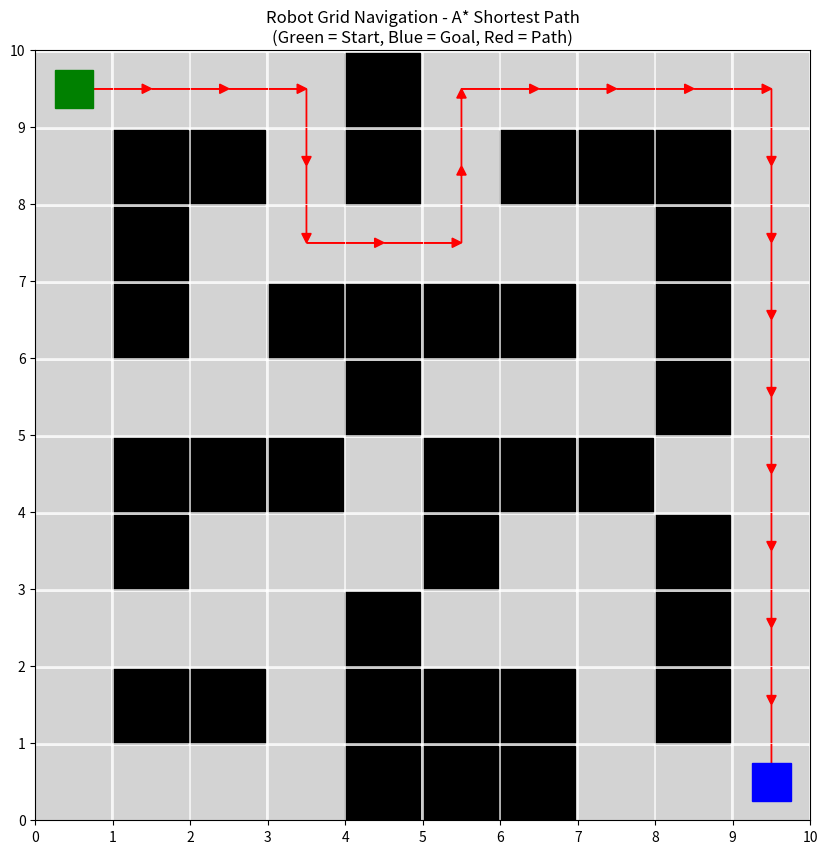

This chart was generated by the following Python code:
import heapq
import matplotlib.pyplot as plt

grid = [
    [0, 0, 0, 0, 1, 0, 0, 0, 0, 0],
    [0, 1, 1, 0, 1, 0, 1, 1, 1, 0],
    [0, 1, 0, 0, 0, 0, 0, 0, 1, 0],
    [0, 1, 0, 1, 1, 1, 1, 0, 1, 0],
    [0, 0, 0, 0, 1, 0, 0, 0, 1, 0],
    [0, 1, 1, 1, 0, 1, 1, 1, 0, 0],
    [0, 1, 0, 0, 0, 1, 0, 0, 1, 0],
    [0, 0, 0, 0, 1, 0, 0, 0, 1, 0],
    [0, 1, 1, 0, 1, 1, 1, 0, 1, 0],
    [0, 0, 0, 0, 1, 1, 1, 0, 0, 0]
]

start = (0, 0)
goal  = (9, 9)

# Quick sanity check
print(f"Grid size: {len(grid)} rows × {len(grid[0])} cols")
print(f"Start cell value: {grid[start[0]][start[1]]}  (should be 0)")
print(f"Goal cell value:  {grid[goal[0]][goal[1]]}   (should be 0)")

directions = [(0, 1), (1, 0), (0, -1), (-1, 0)]  # Right, Down, Left, Up

def heuristic(a, b):
    """Manhattan distance: admissible heuristic for 4-directional grid movement."""
    return abs(a[0] - b[0]) + abs(a[1] - b[1])

# Demonstration
print(f"h(start → goal)  = {heuristic(start, goal)}")
print(f"h((0,0) → (0,0)) = {heuristic((0,0), (0,0))}  (same cell = 0)")
print(f"h((3,3) → (5,7)) = {heuristic((3,3), (5,7))}")

def a_star_search(grid, start, goal):
    """A* search: finds the shortest path using g(n) + h(n) as priority."""
    open_set = []
    counter  = 0   # tiebreaker — incremented on every push
    heapq.heappush(open_set, (heuristic(start, goal), counter, 0, start, [start]))
    # entry format: (f_cost, tiebreaker, g_cost, position, path)

    g_costs        = {start: 0}   # best known g-value per cell
    closed_set     = set()         # fully expanded nodes
    nodes_expanded = 0

    while open_set:
        f_cost, _, g_cost, current, path = heapq.heappop(open_set)

        if current in closed_set:   # stale entry — already expanded optimally
            continue

        closed_set.add(current)
        nodes_expanded += 1

        if current == goal:
            return path, g_cost, nodes_expanded

        for dr, dc in directions:
            neighbor = (current[0] + dr, current[1] + dc)
            if (0 <= neighbor[0] < len(grid) and
                0 <= neighbor[1] < len(grid[0]) and
                grid[neighbor[0]][neighbor[1]] == 0 and
                neighbor not in closed_set):

                new_g = g_cost + 1   # uniform move cost

                if neighbor not in g_costs or new_g < g_costs[neighbor]:
                    g_costs[neighbor] = new_g
                    f = new_g + heuristic(neighbor, goal)
                    counter += 1
                    heapq.heappush(open_set, (f, counter, new_g, neighbor, path + [neighbor]))

    return None, 0, nodes_expanded

# Run it
path, cost, nodes_expanded = a_star_search(grid, start, goal)

if path:
    print(f"Path found: {len(path)} steps, cost {cost}, {nodes_expanded} nodes expanded")
    print("Steps:", path)
else:
    print("No path found.")

def plot_maze(grid, path, start, goal):
    """Visualize the grid and the A* solution path."""
    rows, cols = len(grid), len(grid[0])
    fig, ax = plt.subplots(figsize=(10, 10))

    # Draw every cell — row 0 maps to top of plot via (rows - r - 1)
    for r in range(rows):
        for c in range(cols):
            color = 'black' if grid[r][c] == 1 else 'lightgray'
            ax.add_patch(plt.Rectangle((c, rows - r - 1), 0.97, 0.97, color=color))

    # Draw path as red arrows between cell centers
    if path:
        for i in range(len(path) - 1):
            x1, y1 = path[i][1] + 0.5,     rows - path[i][0] - 0.5
            x2, y2 = path[i+1][1] + 0.5,   rows - path[i+1][0] - 0.5
            ax.arrow(x1, y1, x2 - x1, y2 - y1,
                     head_width=0.12, length_includes_head=True,
                     head_length=0.12, fc='red', ec='red')

    # Mark start (green) and goal (blue) as smaller centered squares
    ax.add_patch(plt.Rectangle((start[1] + 0.25, rows - start[0] - 1 + 0.25), 0.5, 0.5, color='green'))
    ax.add_patch(plt.Rectangle((goal[1]  + 0.25, rows - goal[0]  - 1 + 0.25), 0.5, 0.5, color='blue'))

    ax.set_xlim(0, cols)
    ax.set_ylim(0, rows)
    ax.set_xticks(range(cols + 1))
    ax.set_yticks(range(rows + 1))
    ax.grid(True, color='white', linewidth=0.5)
    ax.set_title("Robot Grid Navigation - A* Shortest Path\n(Green = Start, Blue = Goal, Red = Path)")
    plt.show()

plot_maze(grid, path, start, goal)

# Bonus: compare A* vs UCS (h=0) node expansion count
def ucs_as_astar(grid, start, goal):
    """A* with h=0 — equivalent to UCS on a grid."""
    open_set = []
    counter  = 0
    heapq.heappush(open_set, (0, counter, 0, start, [start]))
    g_costs        = {start: 0}
    closed_set     = set()
    nodes_expanded = 0
    while open_set:
        f_cost, _, g_cost, current, path = heapq.heappop(open_set)
        if current in closed_set:
            continue
        closed_set.add(current)
        nodes_expanded += 1
        if current == goal:
            return path, g_cost, nodes_expanded
        for dr, dc in directions:
            neighbor = (current[0] + dr, current[1] + dc)
            if (0 <= neighbor[0] < len(grid) and
                0 <= neighbor[1] < len(grid[0]) and
                grid[neighbor[0]][neighbor[1]] == 0 and
                neighbor not in closed_set):
                new_g = g_cost + 1
                if neighbor not in g_costs or new_g < g_costs[neighbor]:
                    g_costs[neighbor] = new_g
                    counter += 1
                    heapq.heappush(open_set, (new_g, counter, new_g, neighbor, path + [neighbor]))
    return None, 0, nodes_expanded

_, _, ucs_expanded = ucs_as_astar(grid, start, goal)
_, _, astar_expanded = a_star_search(grid, start, goal)

print(f"UCS  (h=0) nodes expanded: {ucs_expanded}")
print(f"A*          nodes expanded: {astar_expanded}")
print(f"A* saved {ucs_expanded - astar_expanded} node expansions ({100*(ucs_expanded-astar_expanded)/ucs_expanded:.1f}% fewer)")
